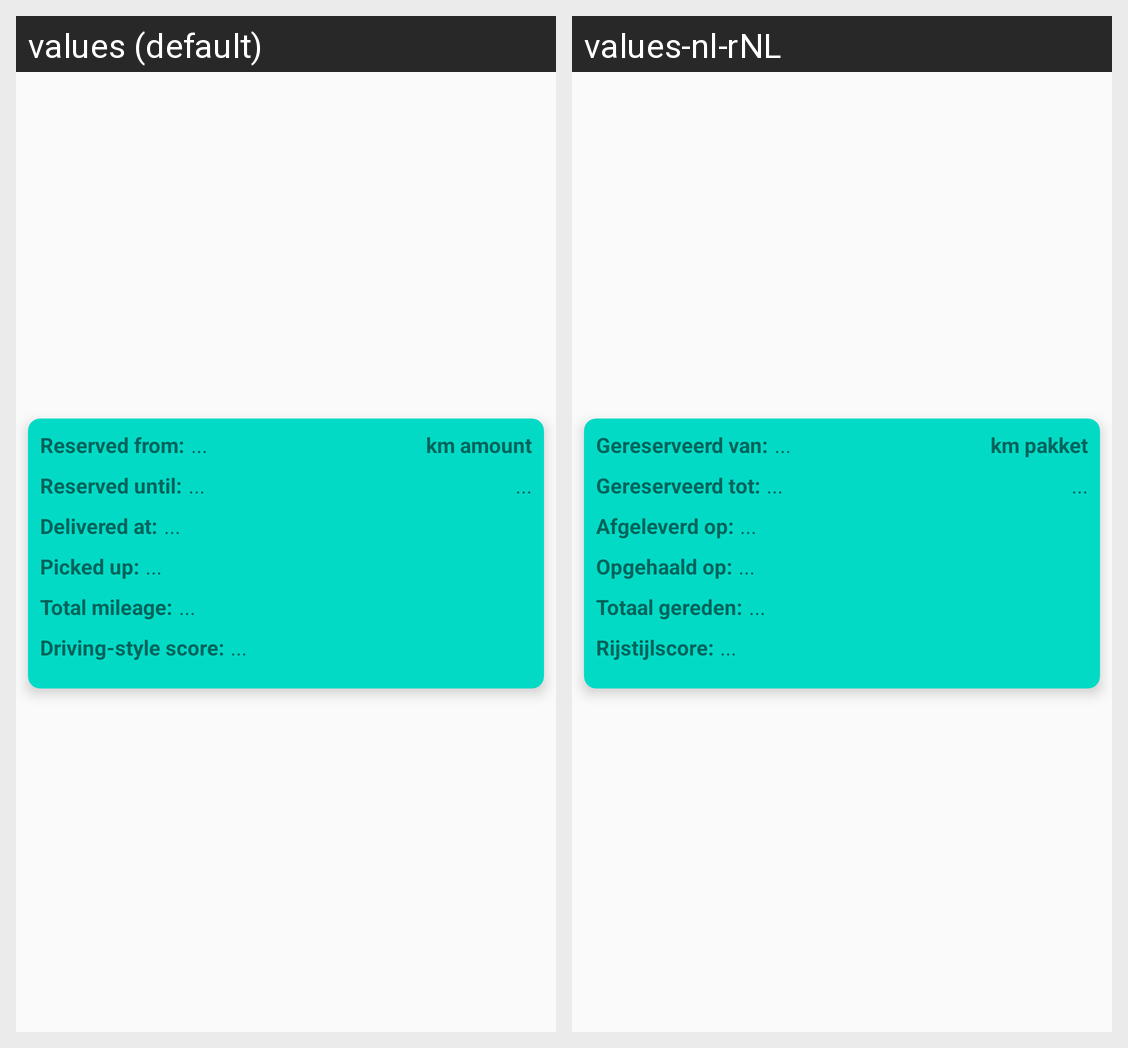

This grid shows one Android layout under two languages. Give, for every string resource on the screen, its name, the default text and each shown locale's text.
Android screen res/layout/rental_list_row.xml rendered under 2 locales, left to right: values (default), values-nl-rNL. Device: Nexus 5 (rendered at 1080×1920; each locale shown at half size, 540×960, under a caption strip naming it); theme Theme.BSSCarRent.
Strings drawn on this screen, with the default value and each locale's value (text and hints the layout hard-codes, and strings that could not be matched under every locale, appear in the picture but are not listed):

rental_datetime_from
  values: Reserved from:
  values-nl-rNL: Gereserveerd van:

rental_datetime_until
  values: Reserved until:
  values-nl-rNL: Gereserveerd tot:

rental_delivered_at
  values: Delivered at:
  values-nl-rNL: Afgeleverd op:

rental_picked_up
  values: Picked up:
  values-nl-rNL: Opgehaald op:

rental_total_mileage
  values: Total mileage:
  values-nl-rNL: Totaal gereden:

rental_drivingstyle_score
  values: Driving-style score:
  values-nl-rNL: Rijstijlscore:

rental_km_package
  values: km amount
  values-nl-rNL: km pakket
